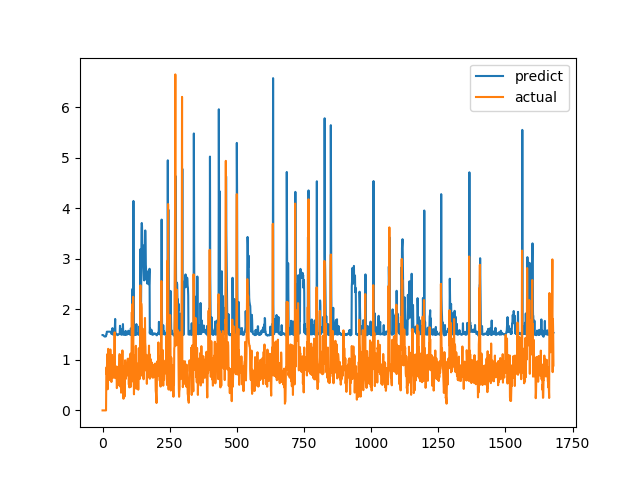

The data file committed next to this chart (first rows):
predict, actual
1.492, 0.0
1.492, 0.0
1.492, 0.0
1.487, 0.0
1.482, 0.0
1.475, 0.0
1.469, 0.0
1.465, 0.0
1.462, 0.0
1.461, 0.0
1.461, 0.0
1.462, 0.0
1.465, 0.0
1.468, 0.0
1.506, 0.6915
1.507, 0.8558
1.558, 0.7094
1.558, 1.015
1.558, 1.116
1.558, 0.4183
1.558, 1.002
1.558, 1.219
1.558, 1.143
1.558, 0.6528
1.558, 0.6747
1.558, 0.601
1.558, 0.6695
1.558, 0.6538
1.558, 0.7814
1.558, 1.206
1.558, 0.8469
1.558, 0.8286
1.522, 0.6482
1.519, 0.5624
1.514, 0.7183
1.512, 1.1
1.518, 0.9542
1.629, 0.729
1.53, 0.6694
1.499, 0.8631
1.501, 0.6465
1.499, 0.8223
1.499, 0.9236
1.506, 0.8301
1.508, 1.067
1.513, 1.546
1.658, 0.6827
1.81, 0.6386
1.517, 0.6464
1.517, 0.6881
1.518, 0.7274
1.516, 0.65
1.511, 0.8694
1.51, 0.4409
1.501, 0.4519
1.489, 0.7575
1.496, 0.4952
1.495, 0.6851
1.495, 0.7244
1.501, 0.8654
... 1,620 more rows
